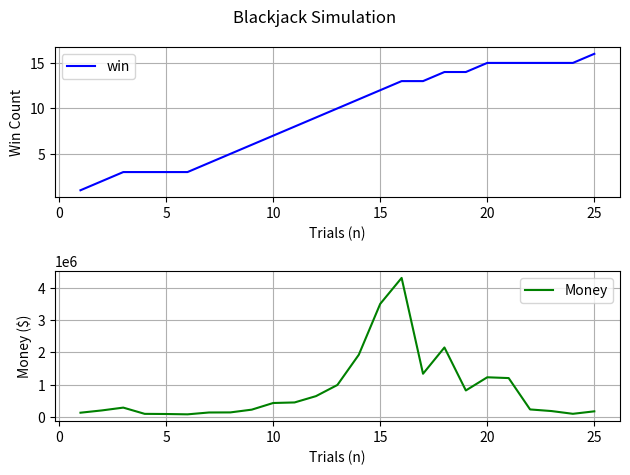

The matplotlib source for this figure:
import matplotlib.pyplot as plt
import numpy as np

# 초기 조건 및 매개 변수 설정
initial_money = 100000  # 시작 자본금
win_rate = 0.48         # 승률 49%
n_trials = 25           # 시행 횟수

# 결과를 저장할 변수 초기화
trials = np.arange(1, n_trials + 1)  # 시행 횟수 1부터 n_trials까지
wins = np.zeros(n_trials)            # 누적 승리 횟수를 저장할 배열
money = np.zeros(n_trials)           # 자본금을 저장할 배열

# 시뮬레이션
current_money = initial_money
current_wins = 0

for i in range(n_trials):
    # 승률에 따라 승리 또는 패배 결정
    bat = current_money * (np.random.randint(1, 100)/100)  # 배팅 금액은 자본의 0~99%에서 랜덤 설정
    print(bat)
    current_money = current_money - bat  # 자본에서 배팅 금액 차감
    if np.random.rand() < win_rate:
        current_money = current_money + (bat * 2)  # 승리 시 자본이 배팅 금액의 2배 상승
        current_wins += 1
    # 패배 시 배팅 금액 증발 -> 현재 코드에서 'else'는 사실 불필요함, 패배 시에는 그냥 넘어간다.
    
    # 누적 승리 횟수와 자본금을 배열에 기록
    wins[i] = current_wins
    money[i] = current_money

# 그래프 그리기
fig, (ax1, ax2) = plt.subplots(2, 1)
fig.suptitle('Blackjack Simulation')

# 누적 승리 횟수 그래프
ax1.plot(trials, wins, color="blue", label="win")
ax1.set_xlabel('Trials (n)')
ax1.set_ylabel('Win Count')
ax1.legend()
ax1.grid(True)

# 자본금 변화 그래프
ax2.plot(trials, money, color="green", label="Money")
ax2.set_xlabel('Trials (n)')
ax2.set_ylabel('Money ($)')
ax2.legend()
ax2.grid(True)

plt.tight_layout()
plt.show()
